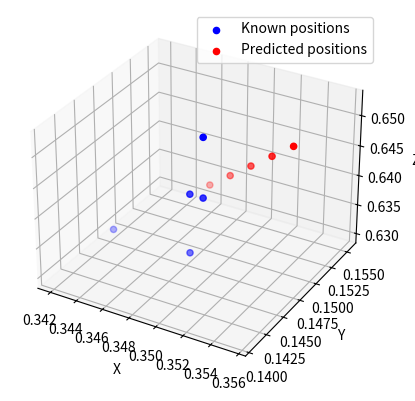

Generate this figure with matplotlib:
import numpy as np
import matplotlib.pyplot as plt
from mpl_toolkits.mplot3d import Axes3D

# 已知的前5次迭代的位置信息
positions = [
    (0.342, 0.148, 0.63),
    (0.348, 0.148, 0.63),
    (0.349, 0.148, 0.65),
    (0.349, 0.148, 0.64),
    (0.348, 0.148, 0.64)
]

# 将位置信息转换为NumPy数组
positions = np.array(positions)

# 计算位置信息的差值
diffs = np.diff(positions, axis=0)

# 计算差值的平均值作为转移矩阵的估计
transition_matrix = np.mean(diffs, axis=0)

# 预测后面5次迭代的位置信息
predicted_positions = []
current_position = positions[-1]
for _ in range(5):
    next_position = current_position + transition_matrix
    predicted_positions.append(tuple(next_position))
    current_position = next_position

# 打印预测的三维位置信息
print("Predicted positions:")
for position in predicted_positions:
    print(position)

# 绘制三维视图
fig = plt.figure()
ax = fig.add_subplot(111, projection='3d')

# 绘制已知位置信息
ax.scatter(*zip(*positions), c='b', label='Known positions')

# 绘制预测位置信息
ax.scatter(*zip(*predicted_positions), c='r', label='Predicted positions')

ax.set_xlabel('X')
ax.set_ylabel('Y')
ax.set_zlabel('Z')
ax.legend()
plt.show()
